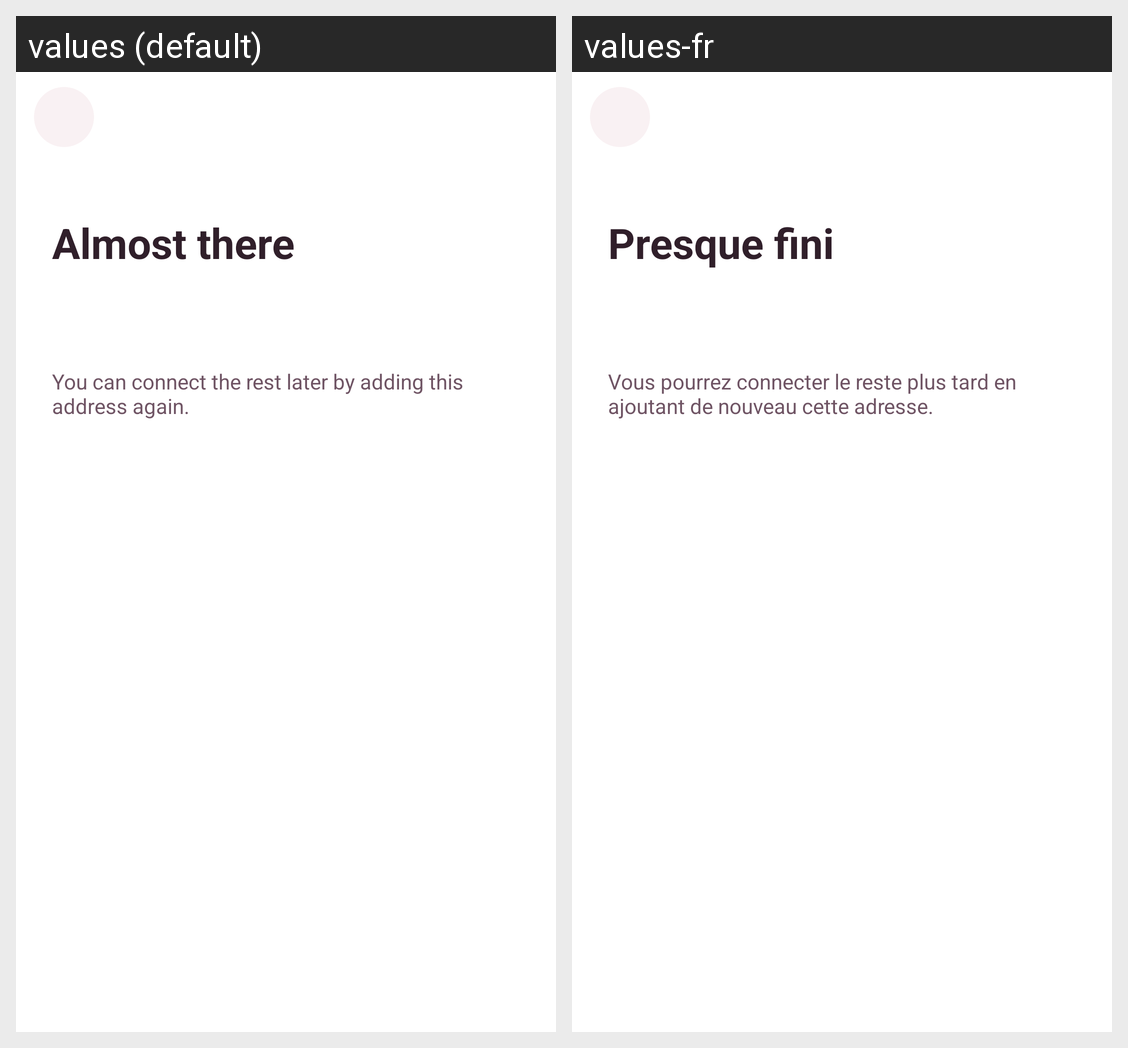

Translations of the strings shown on this Android screen, per locale in the grid:
Android screen res/layout/panel_result.xml rendered under 2 locales, left to right: values (default), values-fr. Device: Nexus 5 (rendered at 1080×1920; each locale shown at half size, 540×960, under a caption strip naming it); theme AppTheme.
Strings drawn on this screen, with the default value and each locale's value (text and hints the layout hard-codes, and strings that could not be matched under every locale, appear in the picture but are not listed):

result_title
  values: Almost there
  values-fr: Presque fini

result_later
  values: You can connect the rest later by adding this address again.
  values-fr: Vous pourrez connecter le reste plus tard en ajoutant de nouveau cette adresse.
